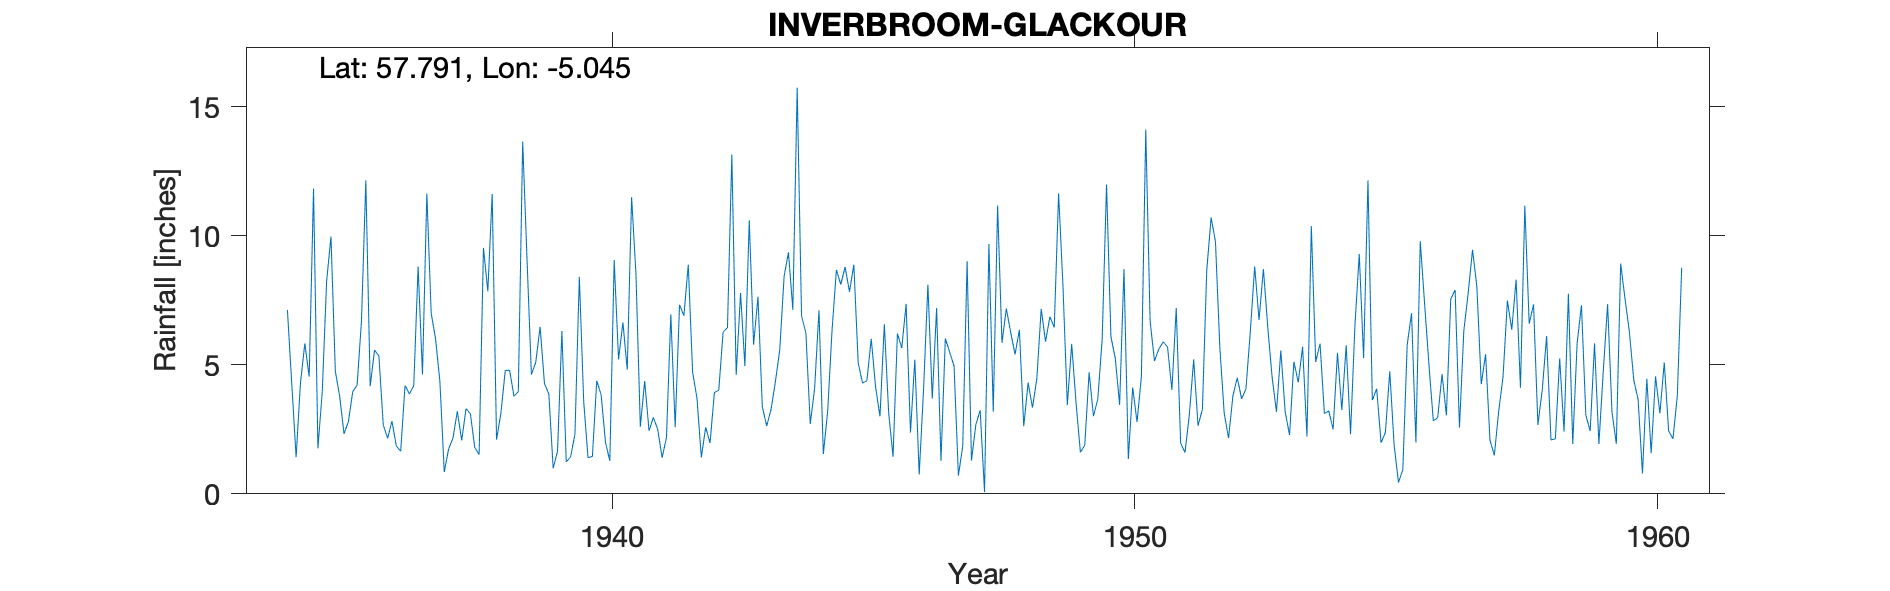

Values plotted in this chart, from the file beside it:
INVERBROOM (GLACKOUR), , , , , , , , , , , , , , , , , , , , , , , 
Grid ref, NH191820, Long, -5.045, Lat, 57.79, Elevation, 65, ft, , , , , , , , , , , , , , , 
Station no, 5782, , , , , , , , , , , , , , , , , , , , , , 
, 1931, 1932, 1933, 1934, 1935, 1936, 1937, 1938, 1939, 1940, 1941, 1942, 1943, 1944, 1945, 1946, 1947, 1948, 1949, 1950, 1951, 1952, 1953
January, , , , , 8.23, 5.34, 7, 9.53, 5.1, 1.4, 2.6, 4.71, 4.95, 15.74, 7.83, 5.65, 4.95, 7.18, 11.64, 6.09, 5.89, 9.77, 6.47
February, , , , , 9.97, 2.67, 6.01, 7.85, 6.47, 1.45, 4.37, 3.71, 10.6, 6.9, 8.88, 7.36, 0.71, 6.26, 8.05, 5.26, 5.69, 5.67, 4.52
March, , , , , 4.75, 2.15, 4.35, 11.62, 4.27, 4.38, 2.45, 1.41, 5.78, 6.22, 5.08, 2.38, 1.85, 5.4, 3.44, 3.45, 4.03, 3.13, 3.18
April, , , , 7.13, 3.78, 2.82, 0.85, 2.1, 3.87, 3.84, 2.96, 2.58, 7.64, 2.71, 4.29, 5.2, 9.02, 6.36, 5.81, 8.71, 7.2, 2.16, 5.56
May, , , , 4.27, 2.32, 1.85, 1.74, 3.12, 0.99, 2, 2.49, 1.97, 3.37, 4.08, 4.39, 0.75, 1.29, 2.62, 3.53, 1.35, 1.97, 3.79, 3.18
June, , , , 1.42, 2.8, 1.65, 2.16, 4.78, 1.65, 1.28, 1.4, 3.93, 2.63, 7.11, 6.01, 4.03, 2.68, 4.31, 1.61, 4.12, 1.6, 4.5, 2.28
July, , , , 4.3, 3.96, 4.2, 3.2, 4.79, 6.31, 9.06, 2.18, 4.01, 3.27, 1.54, 4.13, 8.11, 3.24, 3.34, 1.88, 2.78, 3.06, 3.68, 5.12
August, , , , 5.83, 4.21, 3.87, 2.07, 3.78, 1.24, 5.21, 6.96, 6.27, 4.35, 3.2, 3, 3.69, 0.07, 4.45, 4.71, 4.54, 5.21, 4.07, 4.32
September, , , , 4.54, 6.7, 4.19, 3.3, 3.96, 1.43, 6.64, 2.58, 6.44, 5.58, 6.34, 6.57, 7.2, 9.68, 7.17, 3.01, 14.12, 2.64, 6.3, 5.7
October, , , , 11.83, 12.15, 8.81, 3.1, 13.65, 2.32, 4.81, 7.33, 13.15, 8.43, 8.68, 3.13, 1.28, 3.18, 5.9, 3.68, 6.69, 3.27, 8.81, 2.22
November, , , , 1.76, 4.17, 4.63, 1.8, 9.07, 8.41, 11.5, 6.9, 4.61, 9.36, 8.11, 1.44, 6.02, 11.18, 6.86, 6, 5.15, 8.67, 6.74, 10.38
December, , , , 3.95, 5.57, 11.64, 1.52, 4.62, 3.59, 8.51, 8.88, 7.78, 7.13, 8.79, 6.21, 5.49, 5.85, 6.45, 11.99, 5.61, 10.71, 8.71, 5.11
Total, , , , , 68.61, 53.82, 37.1, 78.87, 45.65, 60.08, 51.1, 60.57, 73.09, 79.42, 60.96, 57.16, 53.7, 66.3, 65.35, 67.87, 59.94, 67.33, 58.04
